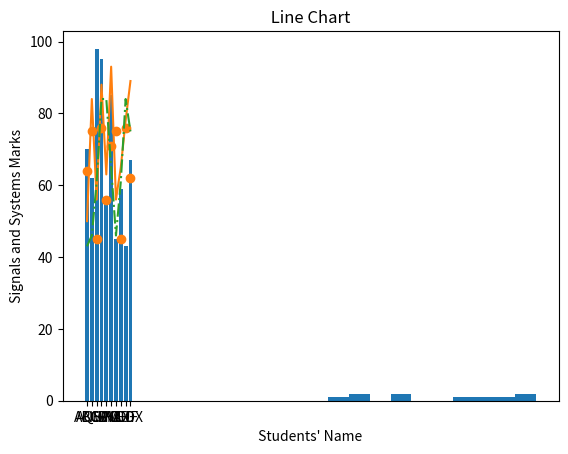
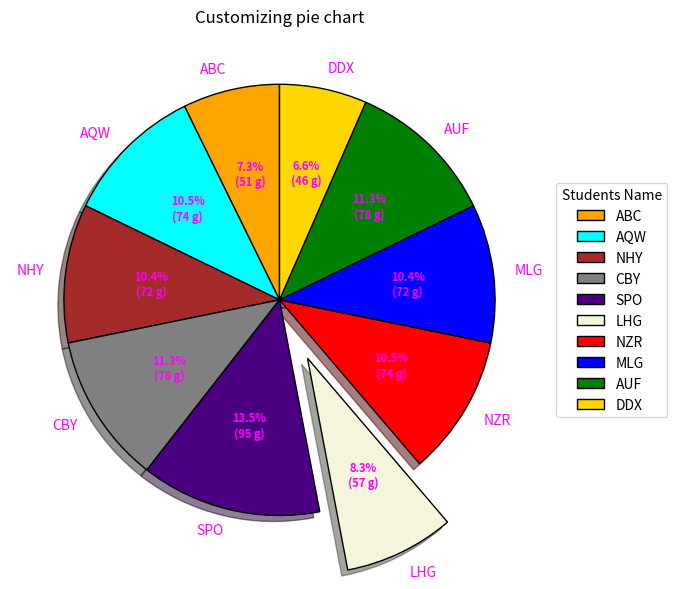

Here is the Python script that generated these plots, in order:
# -*- coding: utf-8 -*-
"""Data Visualization and Summary Statistics .ipynb

Automatically generated by Colaboratory.

Original file is located at
    https://colab.research.google.com/drive/1JuwbKXF6kU5RMZpnAprBIfoaFNaPaQ5S

Data Visualization using Python

importing pandas library
"""

import pandas as pd

"""Creating Dataframe using Python Dictionary"""

result = {
    ' Students\' Name' : ['ABC', 'AQW', 'NHY', 'CBY', 'SPO','LHG','NZR','MLG','AUF','DDX'],
    ' Maths' : [50,84,56,88,63,93,56,65,78,89],
    ' Electronic Circuits ' : [70,62,98,95,55,85,45,59,43,67],
    ' Signals and Systems ' : [64,75,45,76,56,71,75,45,76,62],
    ' Analog Communication ' : [43,46,61,84,84,65,46,61,84,75],
    ' Digital Electronics ' : [51,74,73,79,95,58,74,73,79,46],
    
}

"""Creating Dataframe Object """

df = pd.DataFrame(result)
df

"""Bar Graph for Electronics Circuits with Students' Name"""

import matplotlib.pyplot as plt

plt.bar(df[' Students\' Name'],df[' Electronic Circuits '])
#To add title to graph
plt.title(" Bar Graph ")

#To add labels to X and Y axes
plt.xlabel(" Students\' Name ")
plt.ylabel(" Electronic Circuits Marks ")

#To display the graph
plt.show()

"""Analysis = \
1)NHY is top scorrer for Electronics Circuits.  
2)AUF need to improve in Electronics Circuits. \
3)3 students are having marks above 80.

Resource = https://www.geeksforgeeks.org/data-visualization-with-python/

Scatter Plot of Signals and Systems with Students' Name
"""

plt.scatter(df[' Students\' Name'],df[' Signals and Systems '])
#To add title to graph
plt.title(" Scatter Plot ")

#To add labels to X and Y axes
plt.xlabel(" Students\' Name ")
plt.ylabel(" Signals and Systems Marks ")

plt.show()

"""Analysis = \
1)NHY and MLG need to improve. \
2) Density of marks obtained by students is mostly in upper half of graph region indicating good scores by students in Signals and Systems subject.

Histogram of Maths with Students' Name
"""

plt.hist(df[' Maths'])
#To add title to graph
plt.title(" Histogram ")

#To display the graph
plt.show()

"""Line Graph of Analog Communication and Maths Marks Combined"""

# Multiple Line Plots in Single Plot
plt.plot(df[' Maths'])
plt.plot(df[' Analog Communication '],'-.')
#To add title to graph
plt.title(" Line Chart ")

#To display the graph
plt.show()

"""Pie Chart of Digital Electronics with Students' Name"""

import numpy as np

#The explode feature allows separating the slices of the piechart.
# Creating explode data
explode = (0.0, 0.0, 0.0, 0.0, 0.0, 0.3, 0.0, 0.0, 0.0, 0.0)

# Creating color parameters
colors = ( "orange", "cyan", "brown",
          "grey", "indigo", "beige", "red","blue","green","gold")

#To determine properties of border line
# Wedge properties
wp = { 'linewidth' : 1, 'edgecolor' : "black" }

#autopct enables you to display the percent value using Python string formatting
# Creating autocpt arguments
def func(pct, allvalues):
    absolute = int(pct / 100.*np.sum(allvalues))
    return "{:.1f}%\n({:d} g)".format(pct, absolute)

# Creating plot
#figsize is a tuple of the width and height of the figure in inches,To create an 800x400 pixel, fig = plt. figure(figsize=(8,4))
#pyplot. subplots method provides a way to plot multiple plots on a single figure.Given the number of rows and columns,
#   it returns a tuple (fig,ax), giving a single figure fig with an array of axes ax .
fig, ax = plt.subplots(figsize =(10, 7))
wedges, texts, autotexts = ax.pie(df[' Digital Electronics '],
                                  autopct = lambda pct: func(pct, df[' Digital Electronics ']),
                                  explode = explode,
                                  labels = df[' Students\' Name'],
                                  shadow = True,
                                  colors = colors,
                                  startangle = 90,
                                  wedgeprops = wp,
                                  textprops = dict(color ="magenta"))

# Adding legend
ax.legend(wedges, df[' Students\' Name'],
          title ="Students Name",
          loc ="center left",
          bbox_to_anchor =(1, 0, 0.5, 1))
 
plt.setp(autotexts, size = 8, weight ="bold")
ax.set_title("Customizing pie chart")
 
# show plot
plt.show()

"""Summary Statistics

Mean : The mean is more commonly known as the average.
"""

import pandas as pd

mean = df[' Maths'].mean()
print(mean)

"""The Median is the mid-point in a distribution of values among cases, with an equal number of cases above and below the median."""

median = df[' Maths'].median()
print(median)

"""The mode is the value that occurs most often in the distribution"""

mode = df[' Maths'].mode()
print(mode)

"""**Variance** \
In statistics, the variance is a measure of how far individual (numeric) values in a dataset are from the mean or average value.

A **high variance** tells us that the values in our dataset are far from their mean. So, our data will have **high levels of variability**. \
On the other hand, a **low variance** tells us that the values are quite close to the mean. In this case, the data will have **low levels of variability**.
"""

var = df[' Maths'].var()
print(var)

"""**Standard Deviation**

The standard deviation measures the amount of variation or dispersion of a set of numeric values.

**Low values** of standard deviation tell us that individual values are **closer to the mean**. \
**High values**, on the other hand, tell us that individual observations are **far away from the mean** of the data.

Values that are within one standard deviation of the mean can be thought of as fairly typical, whereas values that are three or more standard deviations away from the mean can be considered much more atypical. They're also known as **outliers**.
"""

stdDev = df[' Maths'].std()
print(stdDev)